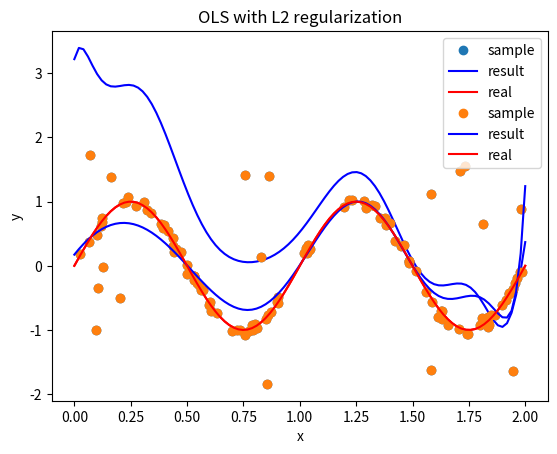

Here is the Python script that generated this plot:
import numpy as np
import matplotlib.pyplot as plt

def get_sin_data(n = 100, mu = 0, sigma = 0.05, m = 20):
    """
        Draw n samples from y = sin(2 * pi * x) with Gaussian noise ~ N(mu, sigma),
        where x in [0, 2),
        then add m outliers

        return [[x_0, y_0], [x_1, y_1], ..., [x_{n-1}, y_{n-1}]]
    """
    x = np.random.uniform(0, 2, n + m)
    y_inlier = np.sin(2 * np.pi * x[:n]) + np.random.normal(mu, sigma, n)
    y_outlier = np.random.uniform(-2, 2, m)
    y = np.concatenate((y_inlier, y_outlier))
    data = np.array([x, y]).T
    return data

def OLS(data, lam = 0, m = 14):
    """
        Use least square method with L2 regularization coefficient
        lambda = lam (default = 0, i.e. without regularization) to fit data,
        polynomial degree = m

        return [w_0, w_1, ..., w_m] (coefficient of the polynomial)
    """
    X = np.array([data[:, 0] ** i for i in range(m + 1)]).T
    Y = data[:, 1]
    return np.linalg.inv(np.dot(X.T, X) + lam * np.eye(m + 1)).dot(X.T).dot(Y)

def draw(data, w, title):
    train_x = data[:, 0]
    train_y = data[:, 1]
    real_x = np.linspace(0, 2, 100)
    real_y = np.sin(2 * np.pi * real_x)
    mat = np.array([real_x ** i for i in range(len(w))]).T
    fit_y = np.dot(mat, w)
    plt.plot(train_x, train_y, 'o', label='sample')
    plt.plot(real_x, fit_y, 'b', label='result')
    plt.plot(real_x, real_y, 'r', label='real')
    plt.xlabel('x')
    plt.ylabel('y')
    plt.legend(loc=1)
    plt.title(title)
    plt.show()

if __name__ == "__main__":
    data = get_sin_data()
    w0 = OLS(data)
    draw(data, w0, 'OLS')
    w1 = OLS(data, 0.005)
    draw(data, w1, 'OLS with L2 regularization')
